Run: headless pygame with SDL's dummy video driver; simulated clock (each Clock.tick advances the game by its frame time, no real sleeping); random seed 0; keys injected as events and as key.get_pressed() state; no mouse input; restart key R tapped at the start of phases 3 and 4.
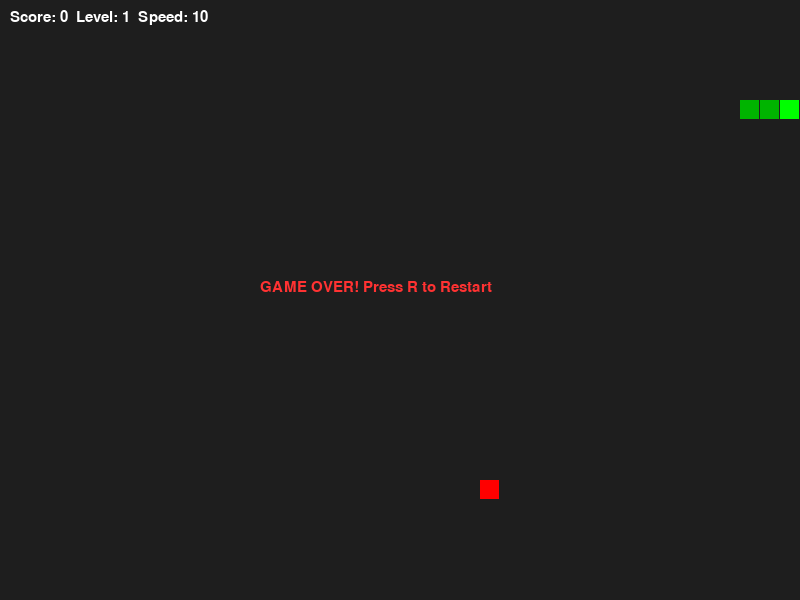
Frame 1 of 4 · flips 1–60 · no input
Frame 2 of 4 · flips 61–180 · tapped SPACE, RETURN · held RIGHT (→), D · screen unchanged from frame 1, image omitted
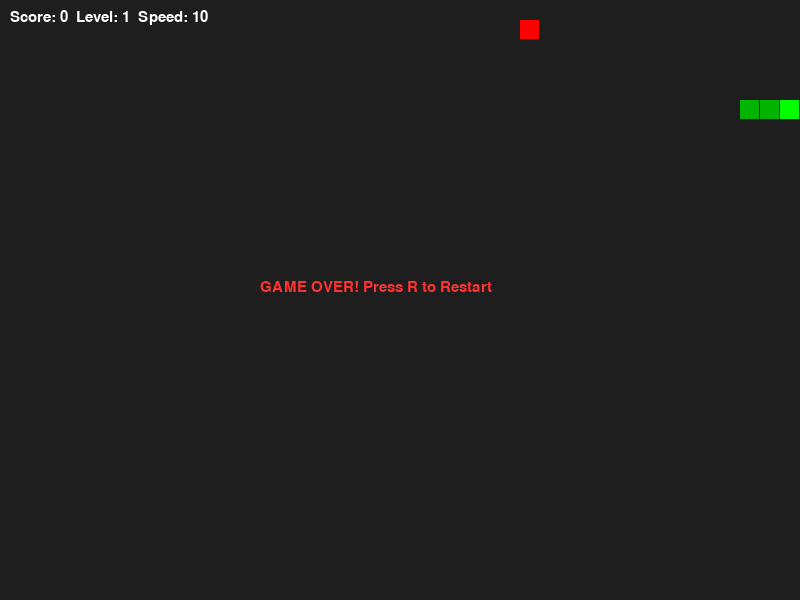
Frame 3 of 4 · flips 181–300 · tapped R · held DOWN (↓), S
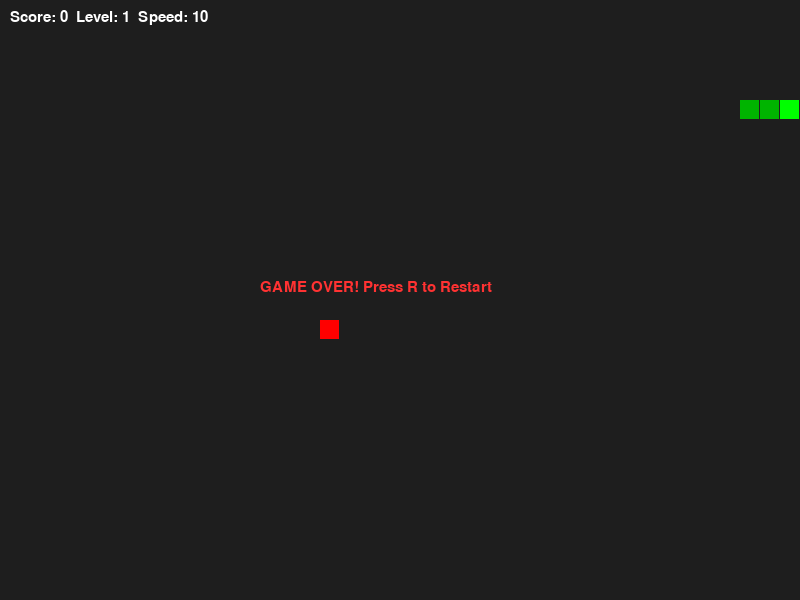
Frame 4 of 4 · flips 301–420 · tapped R · held LEFT (←), A, UP (↑), W

The pygame program that drew these frames:

import pygame
import random
import math

class SceneBase:
    def __init__(self):
        self.next = self
    
    def ProcessInput(self, events, pressed_keys):
        pass

    def Update(self):
        pass

    def Render(self, screen):
        pass

    def SwitchToScene(self, next_scene):
        self.next = next_scene
    
    def Terminate(self):
        self.SwitchToScene(None)

class SnakeScene(SceneBase):
    def __init__(self):
        SceneBase.__init__(self)
        self.cell_size = 20
        self.snake = [[100, 100], [80, 100], [60, 100]]
        self.direction = pygame.K_RIGHT 
        self.food_pos = self.generate_food()
        self.score = 0
        self.level = 1
        self.speed = 10 
        self.game_over = False

    def generate_food(self):
        while True:
            x = random.randrange(0, 800, self.cell_size)
            y = random.randrange(0, 600, self.cell_size)
            if [x, y] not in self.snake:
                return [x, y]

    def ProcessInput(self, events, pressed_keys):
        for event in events:
            if event.type == pygame.KEYDOWN:
                if event.key == pygame.K_UP and self.direction != pygame.K_DOWN:
                    self.direction = pygame.K_UP
                elif event.key == pygame.K_DOWN and self.direction != pygame.K_UP:
                    self.direction = pygame.K_DOWN
                elif event.key == pygame.K_LEFT and self.direction != pygame.K_RIGHT:
                    self.direction = pygame.K_LEFT
                elif event.key == pygame.K_RIGHT and self.direction != pygame.K_LEFT:
                    self.direction = pygame.K_RIGHT
                
                if self.game_over and event.key == pygame.K_r:
                    self.__init__()

    def Update(self):
        if self.game_over: return

        new_head = list(self.snake[0])
        if self.direction == pygame.K_UP:    new_head[1] -= self.cell_size
        if self.direction == pygame.K_DOWN:  new_head[1] += self.cell_size
        if self.direction == pygame.K_LEFT:  new_head[0] -= self.cell_size
        if self.direction == pygame.K_RIGHT: new_head[0] += self.cell_size

        if new_head[0] < 0 or new_head[0] >= 800 or new_head[1] < 0 or new_head[1] >= 600:
            self.game_over = True
            return

        if new_head in self.snake:
            self.game_over = True
            return

        self.snake.insert(0, new_head)

        if new_head == self.food_pos:
            self.score += 1
            self.food_pos = self.generate_food()
            if self.score % 3 == 0:
                self.level += 1
                self.speed += 2 
        else:
            self.snake.pop()

    def Render(self, screen):
        screen.fill((30, 30, 30)) 
        

        pygame.draw.rect(screen, (255, 0, 0), (self.food_pos[0], self.food_pos[1], self.cell_size-1, self.cell_size-1))


        for i, block in enumerate(self.snake):
            color = (0, 255, 0) if i == 0 else (0, 180, 0)
            pygame.draw.rect(screen, color, (block[0], block[1], self.cell_size-1, self.cell_size-1))

        
        font = pygame.font.SysFont("Arial", 22)
        txt = font.render(f"Score: {self.score}  Level: {self.level}  Speed: {self.speed}", True, (255, 255, 255))
        screen.blit(txt, (10, 10))

        if self.game_over:
            msg = font.render("GAME OVER! Press R to Restart", True, (255, 50, 50))
            screen.blit(msg, (260, 280))

def run_game(width, height, fps, starting_scene):
    pygame.init()
    screen = pygame.display.set_mode((width, height))
    clock = pygame.time.Clock()
    active_scene = starting_scene

    while active_scene != None:
        current_fps = active_scene.speed if hasattr(active_scene, 'speed') else fps
        
        pressed_keys = pygame.key.get_pressed()
        filtered_events = []
        for event in pygame.event.get():
            if event.type == pygame.QUIT:
                active_scene.Terminate()
            else:
                filtered_events.append(event)
        
        active_scene.ProcessInput(filtered_events, pressed_keys)
        active_scene.Update()
        active_scene.Render(screen)
        
        active_scene = active_scene.next
        pygame.display.flip()
        clock.tick(current_fps) 

run_game(800, 600, 10, SnakeScene())
